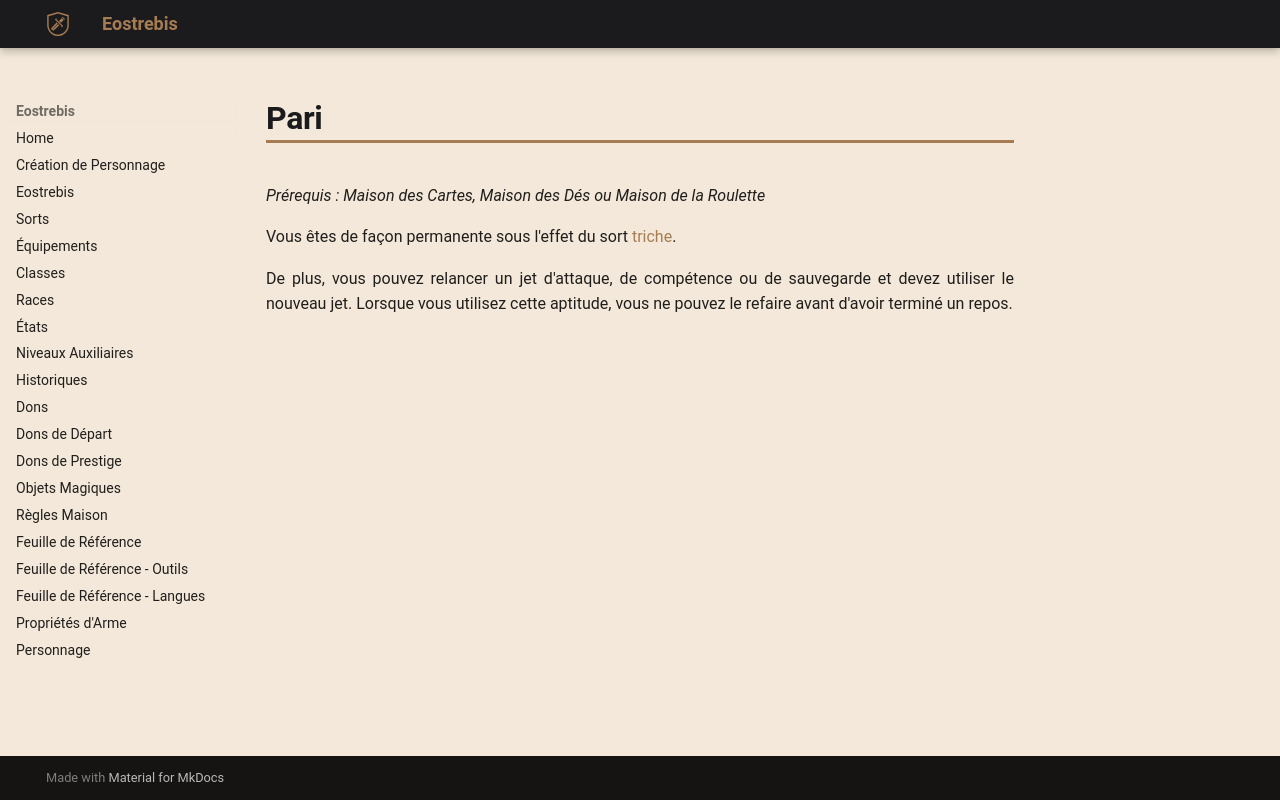

repository: Eostrebis/5e.VF · page: classes/Mage de Guerre/Tours/Pari/index.html · generator: mkdocs

---
writing_status: finished
---
*Prérequis : Maison des Cartes, Maison des Dés ou Maison de la Roulette*

Vous êtes de façon permanente sous l'effet du sort [[triche]].

De plus, vous pouvez relancer un jet d'attaque, de compétence ou de sauvegarde et devez utiliser le nouveau jet. Lorsque vous utilisez cette aptitude, vous ne pouvez le refaire avant d'avoir terminé un repos.
